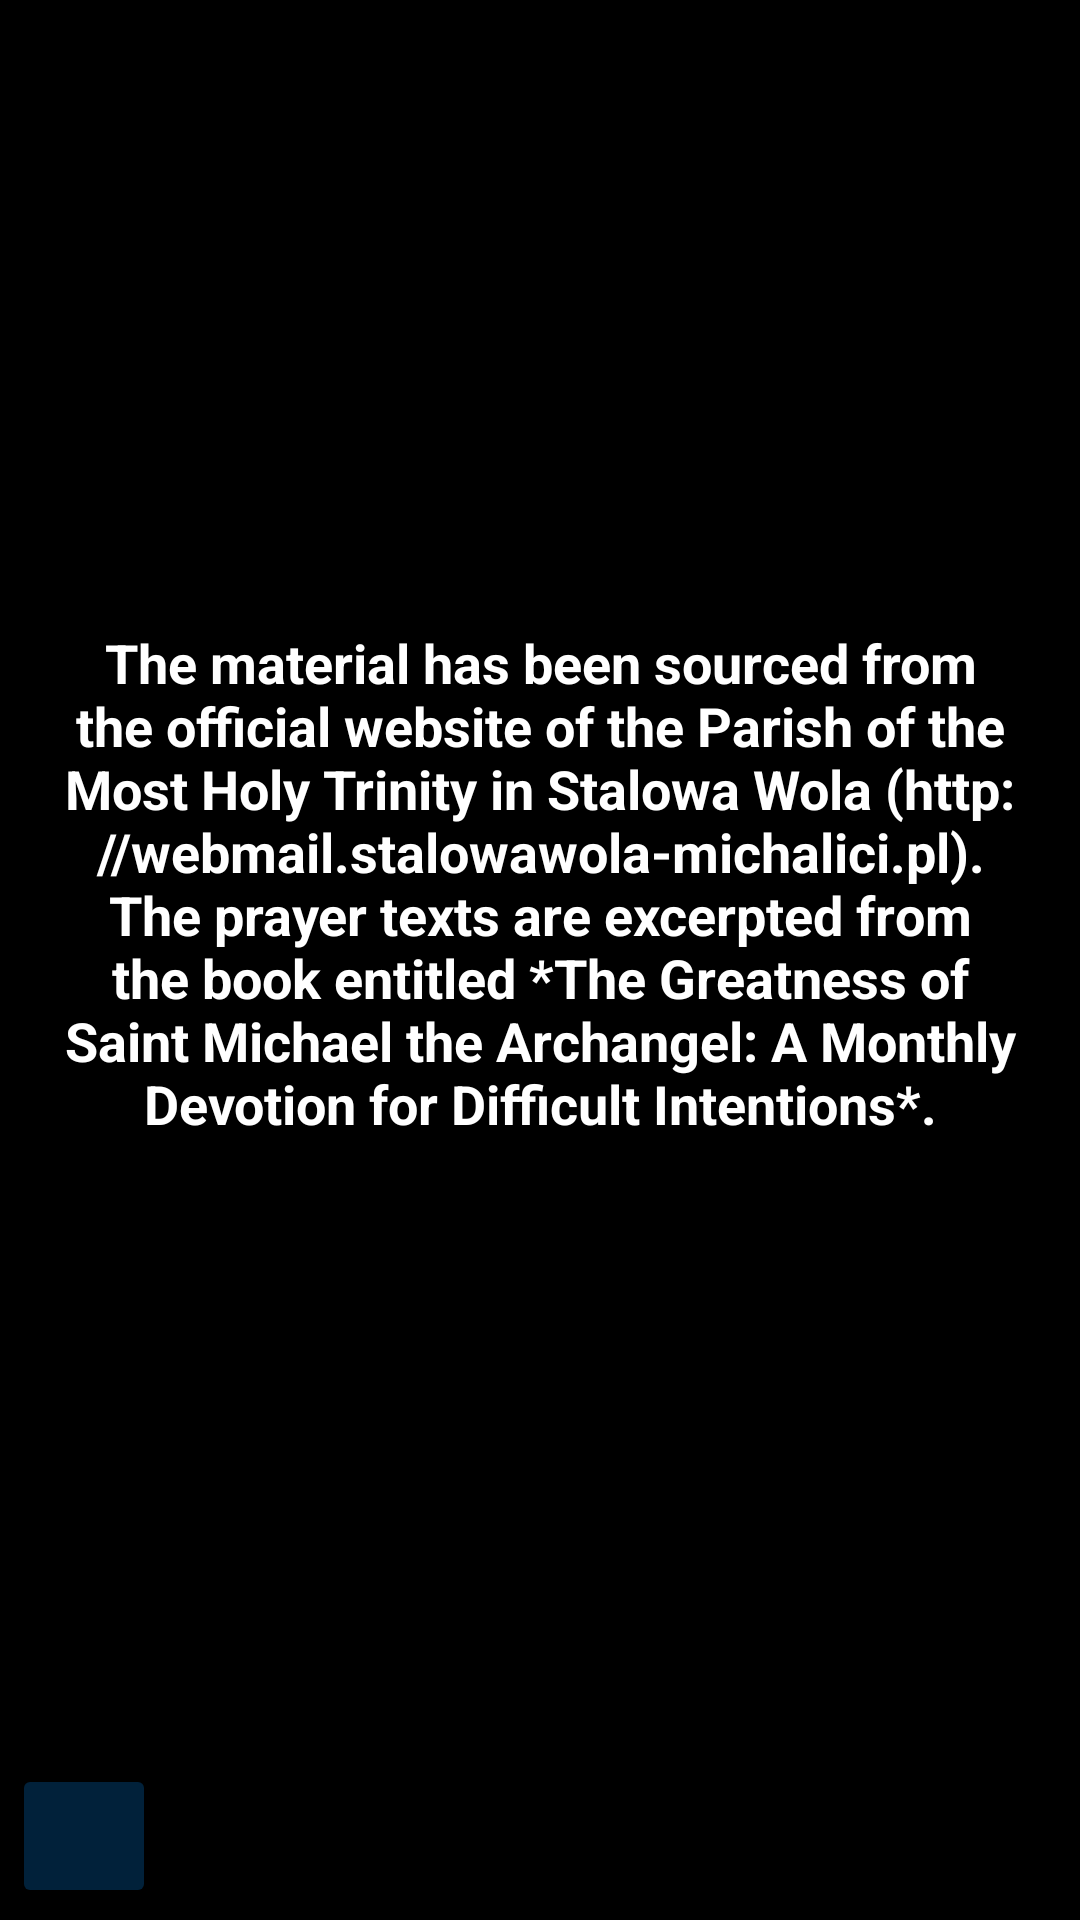

Layout XML and referenced resources for this Android screen:
<!-- AndroidManifest.xml: application theme Theme.KtozJakBog -->
<!-- res/layout/activity_information.xml -->
<?xml version="1.0" encoding="utf-8"?>
<androidx.constraintlayout.widget.ConstraintLayout xmlns:android="http://schemas.android.com/apk/res/android"
    xmlns:app="http://schemas.android.com/apk/res-auto"
    xmlns:tools="http://schemas.android.com/tools"
    android:layout_width="match_parent"
    android:layout_height="match_parent"
    android:id="@+id/main"
    android:background="#000000"
    tools:context=".Activity_Information">

    <FrameLayout
        android:id="@+id/ad_view_container"
        android:layout_width="match_parent"
        android:layout_height="wrap_content"
        android:layout_marginTop="5dp"
        app:layout_constraintEnd_toEndOf="parent"
        app:layout_constraintStart_toStartOf="parent"
        app:layout_constraintTop_toTopOf="parent" />

    <LinearLayout
        android:layout_width="match_parent"
        android:layout_height="0dp"
        android:gravity="center"
        android:orientation="vertical"
        android:padding="16dp"
        app:layout_constraintBottom_toTopOf="@+id/bottom_toolbar"
        app:layout_constraintEnd_toEndOf="parent"
        app:layout_constraintStart_toStartOf="parent"
        app:layout_constraintTop_toBottomOf="@+id/ad_view_container">

        <TextView
            style="@style/textView_style"
            android:id="@+id/textView15"
            android:layout_width="match_parent"
            android:layout_height="wrap_content"
            android:gravity="center"
            android:text="@string/information_tekst0" />

    </LinearLayout>

    <LinearLayout
        android:id="@+id/bottom_toolbar"
        android:layout_width="match_parent"
        android:layout_height="wrap_content"
        android:orientation="horizontal"
        android:padding="4dp"
        app:layout_constraintBottom_toBottomOf="parent"
        app:layout_constraintEnd_toEndOf="parent"
        app:layout_constraintStart_toStartOf="parent">

        <ImageButton
            android:id="@+id/button_back"
            android:layout_width="48dp"
            android:layout_height="48dp"
            android:src="@drawable/arrow_back_white_24"
            android:backgroundTint="@color/buttons"
            tools:ignore="contentDescription,SpeakableTextPresentCheck" />

        <TextView
            android:id="@+id/toolbar_title"
            style="@style/textView_style"
            android:layout_width="match_parent"
            android:layout_height="wrap_content"
            android:layout_gravity="center_vertical"
            android:paddingEnd="48dp"
            android:paddingStart="0dp"
            android:textColor="@color/white"
            android:textSize="@dimen/medium" />

    </LinearLayout>

</androidx.constraintlayout.widget.ConstraintLayout>
<!-- resources referenced by this layout -->
<resources>
  <color name="buttons">#01213A</color>
  <color name="white">#FFFFFFFF</color>
  <dimen name="medium">14sp</dimen>
  <string name="information_tekst0">The material has been sourced from the official website of the Parish of the Most Holy Trinity in Stalowa Wola (http://webmail.stalowawola-michalici.pl). The prayer texts are excerpted from the book entitled *The Greatness of Saint Michael the Archangel: A Monthly Devotion for Difficult Intentions*.</string>
  <style name="textView_style">
          <item name="android:layout_width">wrap_content</item>
          <item name="android:layout_height">wrap_content</item>
          <item name="android:textColor">@color/white</item>
          <item name="android:gravity">center</item>
          <item name="android:layout_margin">5dp</item>
          <item name="android:textSize">18sp</item>
          <item name="android:textStyle">bold</item>
          <item name="android:shadowColor">@color/black</item>
          <item name="android:shadowDx">1</item>
          <item name="android:shadowDy">1</item>
          <item name="android:shadowRadius">2</item>
      </style>
  <style name="Theme.KtozJakBog" parent="Base.Theme.KtozJakBog" />
  <color name="black">#FF000000</color>
  <style name="Base.Theme.KtozJakBog" parent="Theme.Material3.DayNight.NoActionBar">
          
          
          <item name="colorPrimary">@color/black</item>
      </style>
</resources>
